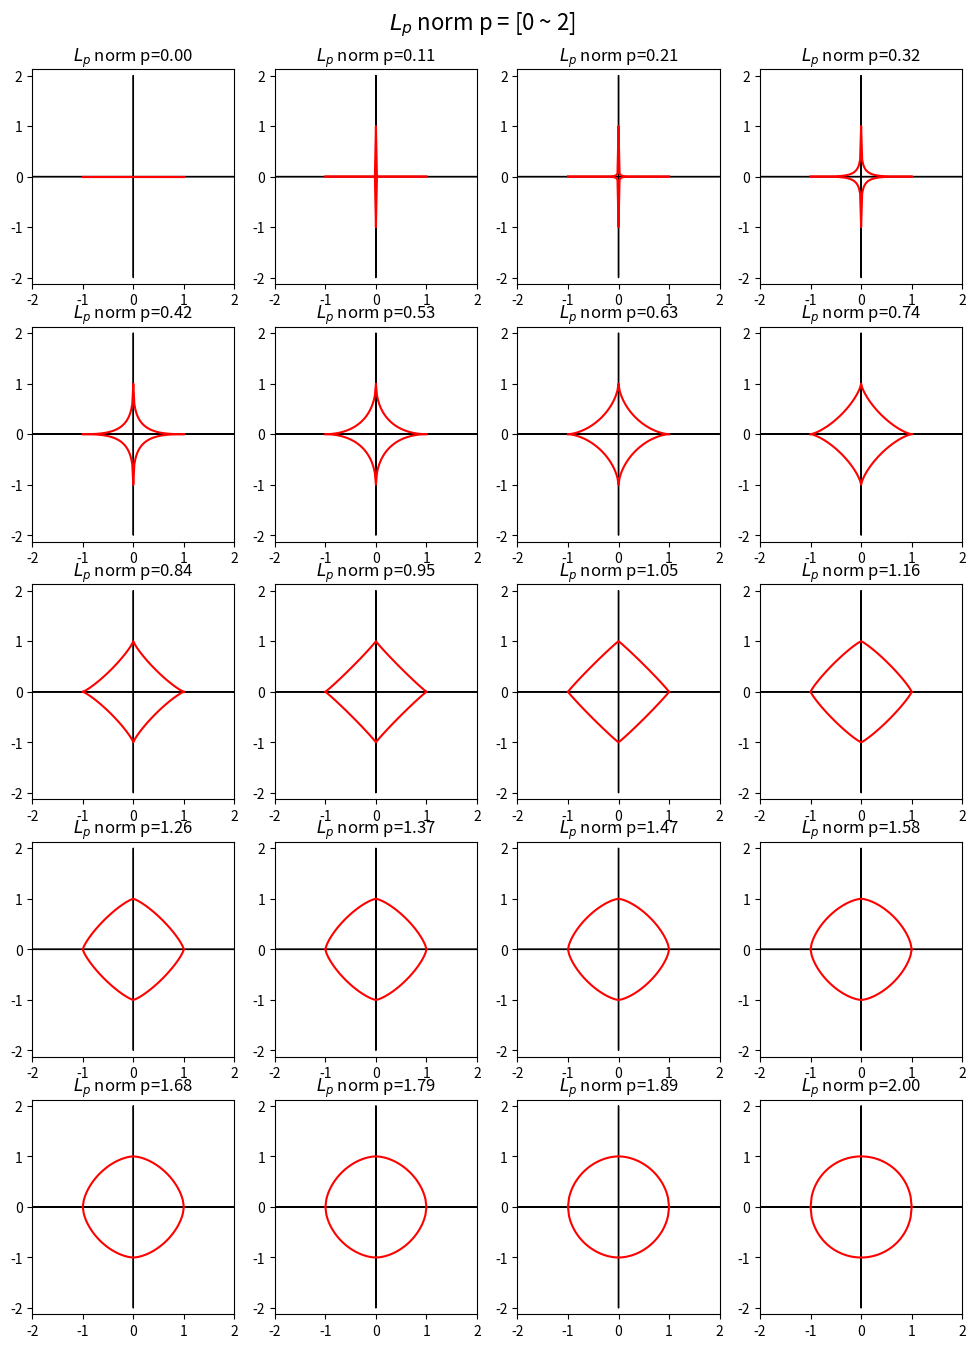
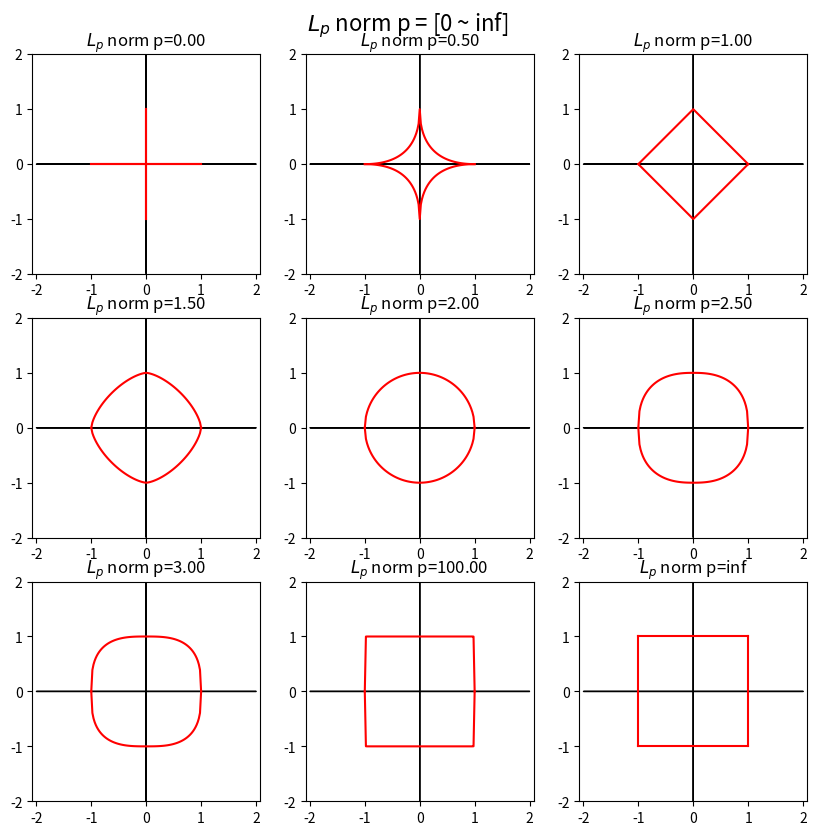
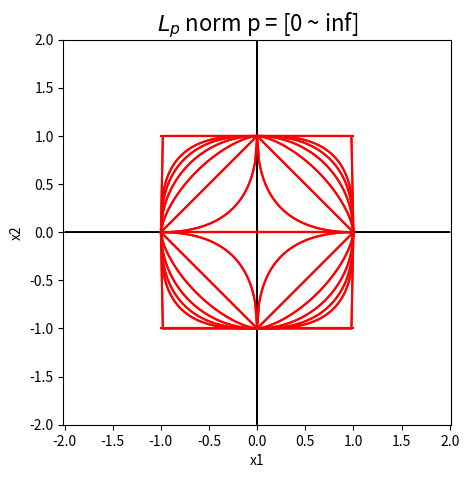

Python code for these plots, in order:
import numpy as np
import pandas as pd
import matplotlib.pyplot as plt
from numpy.linalg import norm

from matplotlib.font_manager import FontProperties
fonts = FontProperties(fname = "/Library/Fonts/Kaiti.ttc", size=14)

import warnings
warnings.filterwarnings("ignore")

# 计算数据
pp = np.linspace(0, 2, 20)
plt.figure(figsize=(12, 15))
for ii in np.arange(len(pp)):
    p = pp[ii]
    x1f = np.linspace(-1, 0, 50)
    x1z = np.linspace(0, 1, 50)
    x1 = np.concatenate((x1f, x1z))
    x2 = (1 - abs(x1)**p)**(1/p)
    x2f = -(1 - abs(x1)**p)**(1/p)

    plt.subplot(5, 4, ii + 1)
    plt.plot(x1, x2, "r", x1, x2f, "r")
    plt.arrow(-2, 0, 4, 0)
    plt.arrow(0, -2, 0, 4)
    plt.axis("equal")
    plt.xlabel("")
    plt.ylabel("")
    plt.title("$L_p$ norm " + "p=%.2f" % p)
    plt.xlim((-2, 2))
    plt.ylim((-2, 2))

# 查看图像
plt.subplots_adjust(bottom = 0.05)
plt.suptitle("$L_p$ norm p = [0 ~ 2]", x= 0.5, y = 0.92, size = 16)
plt.show()

# 计算数据
pp = np.array([0, 0.5, 1, 1.5, 2, 2.5, 3, 100, np.inf])
plt.figure(figsize=(10, 9))
for ii in np.arange(len(pp)):
    p = pp[ii]
    x1f = np.linspace(-1, 0, 50)
    x1z = np.linspace(0, 1, 50)
    x1 = np.concatenate((x1f, x1z))
    x2 = (1 - abs(x1)**p)**(1/p)
    x2f = -(1 - abs(x1)**p)**(1/p)

    plt.subplot(3, 3, ii + 1)
    if (p != 0) & (p != np.inf):
        plt.plot(x1, x2, "r", x1, x2f, "r")
    else:
        plt.plot(x1, x2, "r", x1, x2f, "r")
        plt.plot(x2, x1, "r", x2f, x1, "r")
    plt.arrow(-2, 0, 4, 0)
    plt.arrow(0, -2, 0, 4)
    plt.axis("equal")
    plt.xlabel("")
    plt.ylabel("")
    plt.title("$L_p$ norm " + "p=%.2f" % p)
    plt.xlim((-2, 2))
    plt.ylim((-2, 2))

# 查看图像
plt.subplots_adjust(bottom = 0.05)
plt.suptitle("$L_p$ norm p = [0 ~ inf]", x= 0.5, y = 0.93, size = 16)
plt.show()

# 计算数据
pp = np.array([0, 0.5, 1, 1.5, 2, 2.5, 3, 1000, np.inf])
plt.figure(figsize=(5, 5))
plt.arrow(-2, 0, 4, 0)
plt.arrow(0, -2, 0, 4)
plt.axis("equal")
plt.xlabel("x1")
plt.ylabel("x2")
plt.xlim((-2, 2))
plt.ylim((-2, 2))
for ii in np.arange(len(pp)):
    p = pp[ii]
    x1f = np.linspace(-1, 0, 50)
    x1z = np.linspace(0, 1, 50)
    x1 = np.concatenate((x1f, x1z))
    x2 = (1 - abs(x1)**p)**(1/p)
    x2f = -(1 - abs(x1)**p)**(1/p)
    plt.plot(x1, x2, "r", x1, x2f, "r")

plt.title("$L_p$ norm p = [0 ~ inf]", size=16)
plt.show()

# 计算数据
pp = np.array([0, 0.5, 1, 1.5, 2, 2.5, 3, 1000, np.inf])
for ii in np.arange(len(pp)):
    p = pp[ii]
    x1f = np.linspace(-1, 0, 50)
    x1z = np.linspace(0, 1, 50)
    x1 = np.concatenate((x1f, x1z))
    x2 = (1 - abs(x1)**p)**(1/p)
    x2f = -(1 - abs(x1)**p)**(1/p)
    plt.plot(x1, x2, "r", x1, x2f, "r")

plt.xlim((-2, 2))
plt.ylim((-2, 2))

plt.title("$L_p$ norm p = [0 ~ inf]", size=16)
plt.show()